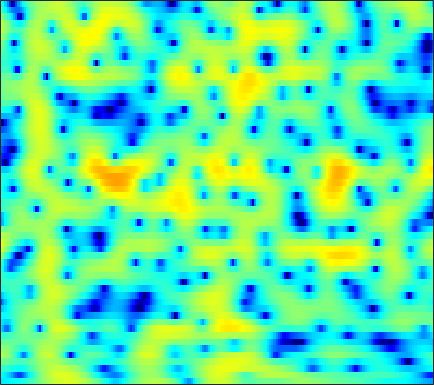

Source data for this figure (header and first rows):
-7.092, -6.8942, -6.6805, -6.5071, -6.393, -6.2373, -6.061, -5.9019, -5.6439, -5.3253, -4.9348, -4.5981, -4.0825, -3.494, -3.0079, -2.3207, -1.6061, -1.0651, -0.34698, 0.34233, 0.99364, 1.4537, 2.0212, 2.5307
-6.052, -6.46, -7.165, -8.093, -8.963, -10.4, -12.2, -13.74, -15.5, -15.48, -13.39, -11.41, -8.953, -6.832, -5.449, -3.833, -2.431, -1.498, -0.3881, 0.5825, 1.43, 1.99, 2.643, 3.192
-3.638, -3.754, -4.014, -4.378, -4.702, -5.164, -5.603, -5.869, -6.072, -6.019, -5.671, -5.228, -4.452, -3.556, -2.85, -1.914, -1.018, -0.3864, 0.3883, 1.073, 1.667, 2.05, 2.479, 2.812
-0.6884, -0.7876, -1.004, -1.301, -1.557, -1.921, -2.272, -2.505, -2.74, -2.846, -2.788, -2.628, -2.262, -1.752, -1.305, -0.6625, -0.01433, 0.4531, 1.02, 1.499, 1.867, 2.065, 2.215, 2.228
2.03, 1.752, 1.236, 0.527, -0.1509, -1.289, -2.771, -4.175, -6.576, -9.681, -12.47, -11.94, -8.593, -5.415, -3.513, -1.507, 0.03866, 0.9595, 1.922, 2.616, 3.058, 3.235, 3.265, 3.051
0.9415, 0.7964, 0.4932, 0.0526, -0.376, -1.082, -1.93, -2.63, -3.582, -4.384, -4.783, -4.678, -3.999, -2.942, -2.056, -0.9153, 0.09838, 0.7489, 1.463, 2, 2.357, 2.508, 2.545, 2.397
-1.415, -1.345, -1.305, -1.312, -1.342, -1.401, -1.471, -1.518, -1.56, -1.558, -1.492, -1.391, -1.182, -0.9124, -0.6798, -0.3429, 0.01742, 0.2928, 0.6536, 0.992, 1.29, 1.476, 1.65, 1.728
-3.663, -3.674, -3.63, -3.43, -3.168, -2.701, -2.171, -1.78, -1.323, -0.9739, -0.7482, -0.6634, -0.6711, -0.8051, -0.9636, -1.206, -1.395, -1.425, -1.235, -0.7593, -0.08264, 0.4844, 1.22, 1.85
-7.765, -9.672, -12.72, -13.19, -10.66, -7.061, -4.349, -2.832, -1.347, -0.3673, 0.1694, 0.2858, 0.0479, -0.6819, -1.625, -3.629, -7.024, -11.38, -17.23, -8.886, -3.871, -1.449, 0.8281, 2.402
-7.095, -7.777, -8.494, -8.396, -7.541, -5.82, -4.043, -2.873, -1.587, -0.6183, 0.03741, 0.3212, 0.4284, 0.2544, -0.04743, -0.6233, -1.256, -1.599, -1.617, -1.035, -0.03945, 0.7771, 1.765, 2.537
-6.389, -6.161, -5.762, -5.201, -4.67, -3.885, -3.061, -2.448, -1.674, -0.9827, -0.4073, -0.04694, 0.3404, 0.6282, 0.7834, 0.9486, 1.107, 1.241, 1.445, 1.675, 1.917, 2.089, 2.263, 2.313
-8.993, -8.225, -7.113, -5.978, -5.188, -4.236, -3.39, -2.812, -2.114, -1.51, -0.9904, -0.6398, -0.2029, 0.2064, 0.5024, 0.9015, 1.294, 1.579, 1.932, 2.243, 2.482, 2.601, 2.66, 2.577
-14.54, -11.71, -8.989, -7.013, -5.892, -4.733, -3.869, -3.384, -2.933, -2.658, -2.481, -2.371, -2.185, -1.861, -1.486, -0.8236, -0.05422, 0.5451, 1.315, 2.011, 2.582, 2.904, 3.181, 3.286
-9.17, -8.045, -6.589, -5.397, -4.713, -4.028, -3.627, -3.553, -3.778, -4.403, -5.451, -6.556, -8.303, -9.419, -8.806, -6.421, -3.787, -2.068, -0.183, 1.269, 2.361, 2.978, 3.559, 3.899
-4.974, -4.562, -4.032, -3.596, -3.326, -3.076, -3.041, -3.176, -3.588, -4.341, -5.545, -6.795, -8.87, -10.49, -9.868, -7.02, -4.094, -2.248, -0.25, 1.256, 2.347, 2.946, 3.498, 3.782
-3.725, -3.558, -3.416, -3.304, -3.213, -3.128, -3.066, -3.012, -2.945, -2.91, -2.904, -2.867, -2.699, -2.327, -1.872, -1.083, -0.1287, 0.6162, 1.535, 2.306, 2.889, 3.173, 3.334, 3.243
-3.513, -3.965, -4.611, -5.147, -5.421, -5.514, -5.207, -4.789, -4.115, -3.37, -2.565, -1.958, -1.151, -0.3177, 0.3, 1.096, 1.874, 2.411, 3.009, 3.446, 3.715, 3.772, 3.612, 3.173
-4.186, -5.987, -8.992, -12.72, -15.24, -15, -12.19, -10.25, -8.192, -6.456, -4.821, -3.684, -2.28, -0.9695, -0.05951, 1.068, 2.072, 2.703, 3.409, 3.921, 4.196, 4.245, 4.083, 3.643
-2.748, -4.884, -8.198, -11.81, -14.19, -15.39, -14.72, -14.15, -13.1, -11.35, -9.292, -7.701, -5.585, -3.634, -2.292, -0.6284, 0.8086, 1.733, 2.769, 3.574, 4.09, 4.293, 4.335, 4.087
1.164, -0.3913, -2.684, -5.197, -7.279, -10.25, -14.46, -19.38, -36.91, -21.07, -15.03, -12.51, -9.891, -7.473, -5.635, -3.256, -1.137, 0.289, 1.864, 3.035, 3.87, 4.268, 4.493, 4.386
4.006, 2.864, 1.199, -0.6253, -2.093, -4.296, -6.45, -8.035, -9.906, -11.26, -13.05, -15.1, -20.34, -18.61, -12.4, -6.89, -3.264, -1.212, 0.8775, 2.332, 3.303, 3.757, 4.007, 3.915
4.418, 3.681, 2.627, 1.509, 0.6181, -0.567, -1.736, -2.663, -3.848, -5.038, -6.249, -7.012, -7.59, -7.024, -5.819, -3.818, -1.89, -0.5951, 0.7455, 1.745, 2.38, 2.61, 2.632, 2.347
2.756, 2.336, 1.8, 1.306, 0.9653, 0.5379, 0.05981, -0.2499, -0.6739, -1.046, -1.294, -1.422, -1.393, -1.149, -0.8301, -0.2963, 0.315, 0.7657, 1.258, 1.599, 1.737, 1.676, 1.371, 0.7512
-0.9177, -1.029, -0.8753, -0.5433, -0.2509, 0.06903, 0.3522, 0.51, 0.6483, 0.7406, 0.7932, 0.8334, 0.9048, 1.007, 1.1, 1.26, 1.456, 1.564, 1.715, 1.772, 1.691, 1.534, 1.117, 0.427
-10.79, -9.155, -6.124, -3.727, -2.374, -1.052, -0.04528, 0.4614, 0.944, 1.238, 1.346, 1.374, 1.315, 1.213, 1.131, 1.071, 1.08, 1.13, 1.29, 1.471, 1.615, 1.661, 1.576, 1.312
-9.94, -8.722, -6.173, -3.951, -2.62, -1.218, -0.2192, 0.2929, 0.7415, 0.908, 0.8245, 0.5967, 0.06792, -0.6675, -1.289, -2.072, -2.508, -2.347, -1.67, -0.6462, 0.3919, 1.034, 1.699, 2.111
-3.897, -3.607, -3.006, -2.277, -1.73, -1.001, -0.4764, -0.1393, 0.1164, 0.1138, -0.1547, -0.6345, -1.654, -3.365, -5.314, -9.584, -18.77, -17.22, -8.42, -4.046, -1.346, 0.07872, 1.454, 2.356
-3.931, -3.629, -3.307, -2.974, -2.709, -2.377, -1.984, -1.675, -1.315, -1.036, -0.9738, -1.072, -1.48, -2.213, -2.965, -4, -4.654, -4.348, -3.191, -1.551, -0.08736, 0.8496, 1.818, 2.507
-5.178, -5.132, -5.345, -5.74, -6.021, -6.264, -5.787, -5.128, -3.96, -2.695, -1.679, -1.021, -0.4235, -0.01139, 0.1799, 0.3764, 0.5912, 0.817, 1.183, 1.602, 2.005, 2.277, 2.51, 2.629
-5.241, -5.77, -7.007, -9.273, -12.03, -18.55, -18.71, -12.42, -7.292, -4.078, -1.812, -0.5385, 0.7399, 1.652, 2.165, 2.631, 2.969, 3.063, 3.17, 3.126, 3.036, 2.892, 2.622, 2.228
-4.268, -4.782, -5.664, -6.701, -7.474, -8.243, -7.564, -6.401, -4.189, -2.107, -0.2452, 0.8599, 2.059, 2.915, 3.358, 3.709, 3.77, 3.679, 3.333, 2.842, 2.207, 1.691, 1.05, 0.4131
-4.4, -4.649, -4.847, -4.782, -4.576, -4.033, -3.115, -2.28, -0.9962, 0.2998, 1.537, 2.35, 3.258, 3.897, 4.162, 4.241, 3.919, 3.48, 2.439, 1.004, -0.9117, -2.429, -4.094, -4.448
-8.087, -8.613, -8.745, -8.051, -7.081, -5.416, -3.729, -2.462, -0.8033, 0.7021, 2.006, 2.862, 3.781, 4.409, 4.673, 4.699, 4.308, 3.684, 2.366, 0.2662, -2.923, -6.608, -14.13, -11.91
-16.4, -20.93, -29.67, -19.68, -15.06, -10.82, -7.909, -5.877, -3.622, -1.559, 0.1711, 1.318, 2.533, 3.44, 3.909, 4.213, 4.223, 3.921, 3.304, 2.308, 1.136, 0.2445, -0.7062, -1.117
-15.78, -16.95, -17.9, -17.72, -16.83, -14.82, -12.64, -10.39, -7.683, -5.006, -2.711, -1.198, 0.4704, 1.792, 2.536, 3.257, 3.649, 3.797, 3.727, 3.48, 3.066, 2.723, 2.212, 1.714
-13.58, -14.6, -16.28, -18.64, -21.38, -28.82, -23.11, -16.91, -11.51, -7.647, -4.613, -2.82, -0.8222, 0.7359, 1.671, 2.636, 3.265, 3.596, 3.785, 3.785, 3.6, 3.352, 2.931, 2.395
-11.36, -12.12, -13.17, -14.28, -14.98, -15.03, -13.83, -11.85, -9.066, -6.397, -3.986, -2.439, -0.6366, 0.8238, 1.73, 2.666, 3.36, 3.665, 3.914, 3.904, 3.697, 3.405, 2.868, 2.179
-10.33, -10.72, -10.93, -10.77, -10.38, -9.511, -8.264, -7.231, -5.542, -3.86, -2.193, -1.016, 0.4084, 1.647, 2.416, 3.239, 3.83, 4.1, 4.249, 4.137, 3.765, 3.329, 2.503, 1.421
-13.97, -14.38, -13.44, -11.68, -10.31, -8.644, -6.955, -5.816, -4.264, -2.734, -1.262, -0.1889, 1.1, 2.234, 2.958, 3.741, 4.253, 4.509, 4.56, 4.358, 3.849, 3.259, 2.18, 0.7115
-22.6, -24.38, -17.43, -13.27, -11.2, -9.301, -7.666, -6.652, -5.191, -3.618, -2.019, -0.7905, 0.7156, 2.028, 2.858, 3.732, 4.301, 4.566, 4.617, 4.393, 3.868, 3.259, 2.193, 0.8126
-9.636, -9.894, -9.812, -9.421, -9.338, -9.505, -10.05, -10.36, -9.794, -7.467, -4.59, -2.548, -0.264, 1.553, 2.617, 3.667, 4.361, 4.611, 4.704, 4.452, 3.916, 3.335, 2.334, 1.126
-4.939, -4.962, -5.163, -5.656, -6.315, -7.742, -10.43, -13.99, -16.91, -10.33, -5.271, -2.61, 0.04637, 1.94, 3.003, 4.003, 4.59, 4.774, 4.739, 4.366, 3.678, 2.983, 1.818, 0.4116
-2.489, -2.273, -2.174, -2.311, -2.477, -2.866, -3.169, -3.296, -2.967, -2, -0.6563, 0.3905, 1.718, 2.787, 3.398, 3.949, 4.182, 4.191, 3.871, 3.269, 2.342, 1.401, -0.1592, -2.138
-1.277, -0.9839, -0.6907, -0.4661, -0.3531, -0.2169, -0.05684, 0.1895, 0.5195, 0.9745, 1.54, 1.964, 2.478, 2.903, 3.102, 3.203, 3.093, 2.853, 2.326, 1.545, 0.4923, -0.4876, -2.156, -4.309
-0.8106, -0.501, -0.15, 0.1562, 0.3287, 0.5813, 0.8044, 1.004, 1.32, 1.653, 1.986, 2.231, 2.469, 2.585, 2.575, 2.391, 2.009, 1.549, 0.8487, -0.01201, -0.9711, -1.699, -2.705, -3.763
-0.9468, -0.566, -0.1892, 0.01355, 0.1202, 0.1987, 0.3162, 0.3895, 0.6941, 1.121, 1.578, 1.911, 2.265, 2.397, 2.337, 1.984, 1.273, 0.5419, -0.7577, -2.224, -3.474, -4.045, -4.018, -3.472
-1.84, -1.289, -0.96, -1.076, -1.399, -2.152, -2.928, -3.229, -2.965, -1.827, -0.3651, 0.6094, 1.636, 2.252, 2.39, 2.144, 1.308, 0.2722, -1.976, -5.742, -13.22, -22.61, -9.645, -4.426
-3.63, -3.069, -2.943, -3.477, -4.47, -6.7, -11.13, -18.29, -18.66, -8.769, -4.297, -2.157, -0.1981, 1.027, 1.546, 1.77, 1.521, 0.9692, -0.1081, -1.462, -2.651, -2.963, -2.241, -0.8226
-4.024, -3.839, -3.942, -4.414, -5.02, -5.996, -7.003, -7.485, -7.083, -5.609, -3.771, -2.474, -0.9519, 0.1988, 0.8373, 1.377, 1.643, 1.632, 1.488, 1.28, 1.098, 1.02, 1.07, 1.252
-2.853, -3.073, -3.5, -4.085, -4.488, -4.99, -5.152, -4.999, -4.466, -3.55, -2.379, -1.478, -0.3573, 0.6369, 1.256, 1.901, 2.32, 2.516, 2.626, 2.605, 2.474, 2.338, 2.065, 1.715
-1.279, -1.952, -3.11, -4.525, -5.705, -7.109, -7.692, -7.19, -5.738, -3.948, -2.22, -1.024, 0.3163, 1.427, 2.093, 2.781, 3.236, 3.47, 3.584, 3.502, 3.256, 2.976, 2.459, 1.754
0.1814, -0.8302, -2.643, -5.178, -7.875, -13.84, -32.61, -15.9, -8.838, -5.035, -2.457, -0.9685, 0.6063, 1.78, 2.46, 3.118, 3.525, 3.649, 3.625, 3.39, 2.979, 2.55, 1.9, 1.152
1.61, 0.7198, -0.6881, -2.324, -3.583, -5.072, -5.778, -5.555, -4.466, -3.025, -1.563, -0.5696, 0.6252, 1.602, 2.177, 2.714, 2.966, 2.93, 2.635, 2.05, 1.182, 0.4122, -0.6453, -1.462
2.918, 2.176, 1.093, -0.02022, -0.862, -1.781, -2.449, -2.742, -2.688, -2.219, -1.461, -0.766, 0.2271, 1.17, 1.756, 2.304, 2.522, 2.463, 1.965, 0.9218, -0.8317, -2.728, -6.435, -11.09
2.855, 2.043, 0.8381, -0.4917, -1.534, -3.011, -4.471, -5.441, -6.407, -6.355, -5.144, -3.809, -1.985, -0.3798, 0.607, 1.58, 2.151, 2.316, 2.124, 1.424, 0.2002, -1.121, -3.256, -4.93
0.4342, -0.5653, -2.082, -3.805, -5.196, -7.322, -9.983, -12.62, -19.11, -28.98, -14.06, -9.48, -5.603, -2.903, -1.403, 0.1061, 1.121, 1.581, 1.925, 1.983, 1.826, 1.628, 1.367, 1.282
-2.66, -3.921, -5.946, -8.227, -10.03, -11.95, -12.96, -13.42, -13.19, -12.04, -9.81, -7.824, -5.342, -3.243, -1.944, -0.5645, 0.4619, 1.026, 1.576, 1.951, 2.191, 2.339, 2.516, 2.696
-4.486, -5.821, -8.256, -11.96, -16.29, -32.6, -20.2, -14.87, -10.92, -8.226, -6.072, -4.676, -3.049, -1.711, -0.8786, -0.03549, 0.5829, 0.9508, 1.28, 1.534, 1.797, 2.018, 2.362, 2.72
